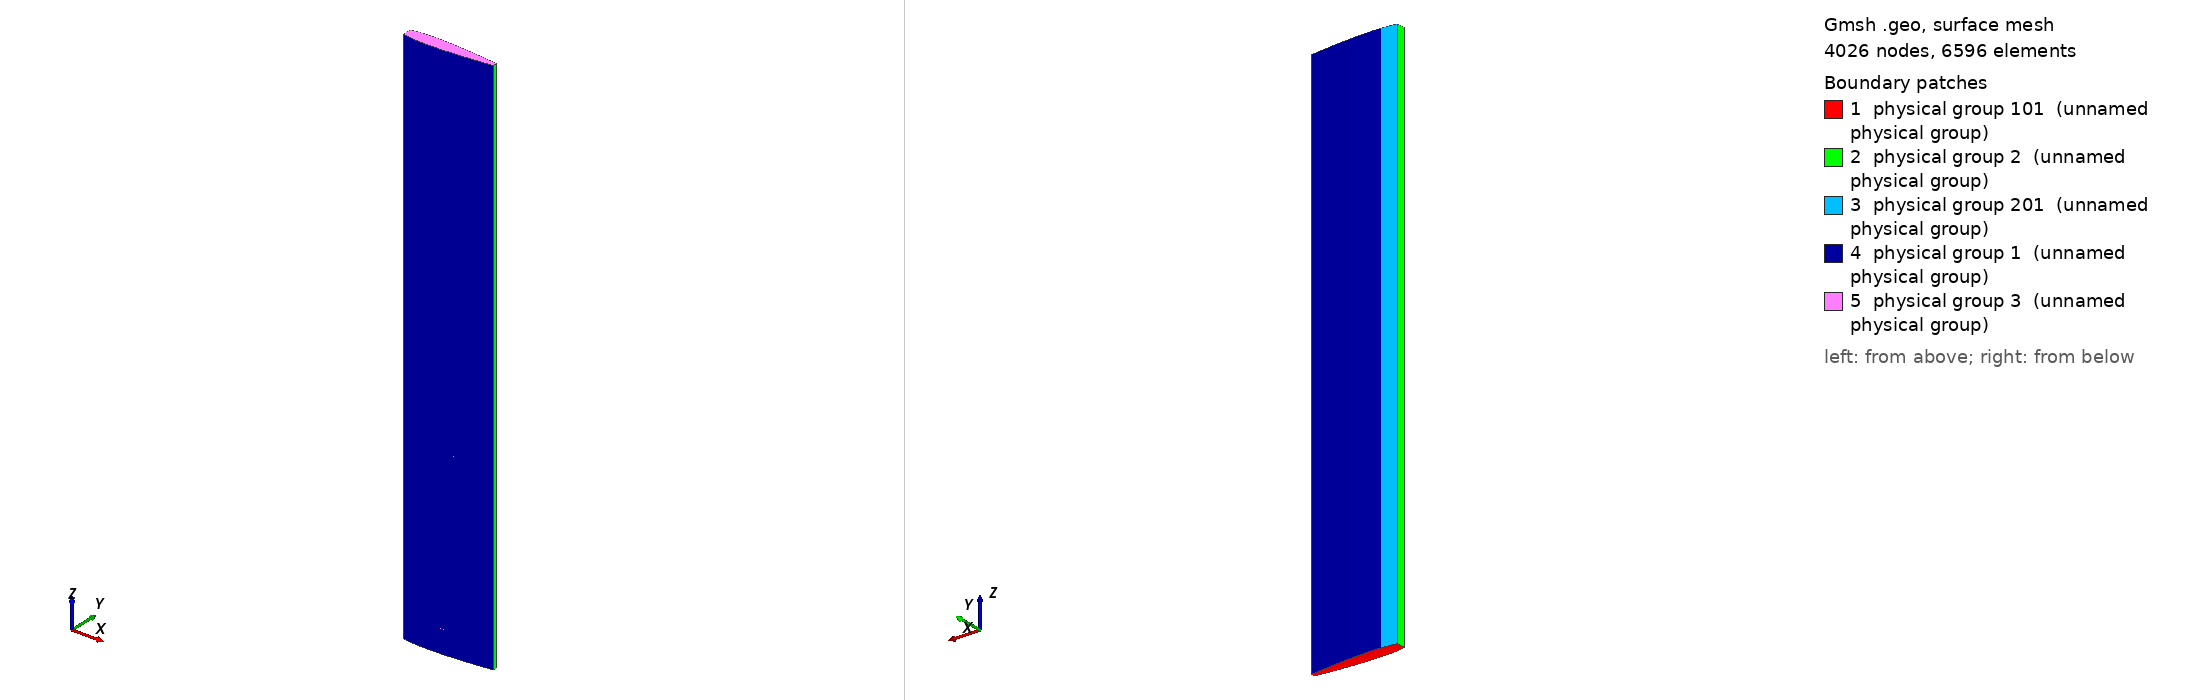

Gmsh geometry script, surface-meshed: 4026 nodes, 6596 surface elements. Boundary patches (legend numbers): 1 physical group 101 (unnamed physical group), 2 physical group 2 (unnamed physical group), 3 physical group 201 (unnamed physical group), 4 physical group 1 (unnamed physical group), 5 physical group 3 (unnamed physical group). Left view from above one corner, right view from below the opposite corner. Legend entries are the model's physical surfaces. The drawing asked Gmsh for element sizes between 1% and 20% of the model's largest extent; the script's own settings can give other sizes.

=== WING.geo (drawn) ===
span_layers[] = {3,3,3,3,3,3,3,3,3,3,3,3,3,3,3,3,3,3,3,3,3,3,3,2};
Include "AIRFOIL.geo";  // First Airfoil
SF=0.7; //Scale Factor
L=5;  //Length of wing
n = 25; // number of airfoil ribs
l = L/(n-1); // distance between each airfoil.
La=2; // number of layers in extrusion

DMN1=1;//Domain ID # 1
DMN2=2;//Domain ID # 2
DMN3=3;//Domain ID # 3
EBC=101;//EBC ID
NBC1=201;//NBC ID
NBC2=202;//NBC ID

Physical Surface(DMN1) = {}; 	// Curved Panel group
Physical Surface(DMN2) = {}; 	// longitunal stiffner Panel group
Physical Surface(DMN3) = {s1,s2,s3,s4,s5,s6}; 	// Ribs, Stiffeners group 
Physical Surface(EBC) = {s1,s2,s3,s4,s5,s6}; 	// Clamped surface 
Physical Surface(NBC1) = {}; 	// Force Area

For i In {1:(n-1)}
	If (i == 1)
		out[] = Extrude{0, 0, l} { Line{l1,l2,l3,l4,l5,l6,l7,l8,l9,l10,l11,l12,l13,l14,l15,l16,l17,l18,l19}; Layers{span_layers[i-1]}; };
	Else
		out[] = Extrude{0, 0, l} { Line{out[0],out[4],out[8],out[12],out[16],out[20],out[24],out[28],out[32],out[36],out[40],out[44],out[48],out[52],out[56],out[60],out[64],out[68],out[72]}; Layers{span_layers[i-1]}; };
	EndIf
	
	//Surface loop 1	
	ll1 = newll;Line Loop(ll1) = {out[28], out[4], out[72], -out[0]};
	s1 = news;Plane Surface(s1) = {ll1};
	//Surface loop 2
	ll2 = newll;Line Loop(ll2) = {out[32], out[8], out[68], -out[4]};
	s2 = news;Plane Surface(s2) = {ll2};
	//Surface loop 3
	ll3 = newll;Line Loop(ll3) = {out[36], out[12], out[64], -out[8]};
	s3 = news;Plane Surface(s3) = {ll3};
	//Surface loop 4
	ll4 = newll;Line Loop(ll4) = {out[40], out[16], out[60], -out[12]};
	s4 = news;Plane Surface(s4) = {ll4};
	//Surface loop 5
	ll5 = newll;Line Loop(ll5) = {out[44], out[20], out[56], -out[16]};
	s5 = news;Plane Surface(s5) = {ll5};
	//Surface loop 6
	ll6 = newll;Line Loop(ll6) = {out[48], out[24], out[52], -out[20]};
	s6 = news;Plane Surface(s6) = {ll6};
	

	// Make surfaces transfinite for structured mesh
	Transfinite Line {out[0],out[4],out[8],out[12],out[16],out[20],out[24]} = a1 Using Progression 1;
	Transfinite Line {out[28],out[32],out[36],out[40],out[44],out[48],out[52],out[56],out[60],out[64],out[68],out[72]} = a2 Using Progression 1;
	Transfinite Surface {s1,s2,s3,s4,s5,s6};

	Physical Surface(DMN1) += {out[29],out[33],out[37],out[41],out[45],out[49],out[53],out[57],out[61],out[65],out[69],out[73]};
	Physical Surface(DMN2) += {out[1],out[5],out[9],out[13],out[17],out[21],out[25]};
	Physical Surface(DMN3) += {s1,s2,s3,s4,s5,s6};
	Physical Surface(NBC1) += {out[29]};
EndFor
Coherence;



=== AIRFOIL.geo (included by WING.geo) ===
lc=0.1;
a1=3; //airfoil mesh parameter 
a2=3; // lateral airfoil mesh parameter
Point	(	15	)= {	0.871572	,	0.017959	,	0, lc};
Point	(	16	)= {	0.853553	,	0.020107	,	0, lc};
Point	(	17	)= {	0.834565	,	0.022323	,	0, lc};
Point	(	18	)= {	0.81466	,	0.024593	,	0, lc};
Point	(	19	)= {	0.793893	,	0.026905	,	0, lc};
Point	(	20	)= {	0.77232	,	0.029246	,	0, lc};
Point	(	21	)= {	0.75	,	0.031603	,	0, lc};
Point	(	22	)= {	0.726995	,	0.033962	,	0, lc};
Point	(	23	)= {	0.703368	,	0.036311	,	0, lc};
Point	(	24	)= {	0.679184	,	0.038634	,	0, lc};
Point	(	25	)= {	0.654508	,	0.040917	,	0, lc};
Point	(	26	)= {	0.62941	,	0.043147	,	0, lc};
Point	(	27	)= {	0.603956	,	0.045307	,	0, lc};
Point	(	28	)= {	0.578217	,	0.047383	,	0, lc};
Point	(	29	)= {	0.552264	,	0.049358	,	0, lc};
Point	(	30	)= {	0.526168	,	0.051216	,	0, lc};
Point	(	31	)= {	0.5	,	0.05294	,	0, lc};
Point	(	32	)= {	0.473832	,	0.054515	,	0, lc};
Point	(	33	)= {	0.447736	,	0.055923	,	0, lc};
Point	(	34	)= {	0.421783	,	0.057148	,	0, lc};
Point	(	35	)= {	0.396044	,	0.058175	,	0, lc};
Point	(	36	)= {	0.37059	,	0.058989	,	0, lc};
Point	(	37	)= {	0.345492	,	0.059575	,	0, lc};
Point	(	38	)= {	0.320816	,	0.059921	,	0, lc};
Point	(	39	)= {	0.296632	,	0.060015	,	0, lc};
Point	(	40	)= {	0.273005	,	0.059848	,	0, lc};
Point	(	41	)= {	0.25	,	0.059412	,	0, lc};
Point	(	42	)= {	0.22768	,	0.058702	,	0, lc};
Point	(	43	)= {	0.206107	,	0.057714	,	0, lc};
Point	(	44	)= {	0.18534	,	0.056447	,	0, lc};
Point	(	45	)= {	0.165435	,	0.054902	,	0, lc};
Point	(	46	)= {	0.146447	,	0.053083	,	0, lc};
Point	(	47	)= {	0.128428	,	0.050996	,	0, lc};
Point	(	48	)= {	0.111427	,	0.048648	,	0, lc};
Point	(	49	)= {	0.095492	,	0.046049	,	0, lc};
Point	(	50	)= {	0.080665	,	0.043211	,	0, lc};
Point	(	51	)= {	0.066987	,	0.040145	,	0, lc};
Point	(	71	)= {	0.066987	,	-0.040145	,	0, lc};
Point	(	72	)= {	0.080665	,	-0.043211	,	0, lc};
Point	(	73	)= {	0.095492	,	-0.046049	,	0, lc};
Point	(	74	)= {	0.111427	,	-0.048648	,	0, lc};
Point	(	75	)= {	0.128428	,	-0.050996	,	0, lc};
Point	(	76	)= {	0.146447	,	-0.053083	,	0, lc};
Point	(	77	)= {	0.165435	,	-0.054902	,	0, lc};
Point	(	78	)= {	0.18534	,	-0.056447	,	0, lc};
Point	(	79	)= {	0.206107	,	-0.057714	,	0, lc};
Point	(	80	)= {	0.22768	,	-0.058702	,	0, lc};
Point	(	81	)= {	0.25	,	-0.059412	,	0, lc};
Point	(	82	)= {	0.273005	,	-0.059848	,	0, lc};
Point	(	83	)= {	0.296632	,	-0.060015	,	0, lc};
Point	(	84	)= {	0.320816	,	-0.059921	,	0, lc};
Point	(	85	)= {	0.345492	,	-0.059575	,	0, lc};
Point	(	86	)= {	0.37059	,	-0.058989	,	0, lc};
Point	(	87	)= {	0.396044	,	-0.058175	,	0, lc};
Point	(	88	)= {	0.421783	,	-0.057148	,	0, lc};
Point	(	89	)= {	0.447736	,	-0.055923	,	0, lc};
Point	(	90	)= {	0.473832	,	-0.054515	,	0, lc};
Point	(	91	)= {	0.5	,	-0.05294	,	0, lc};
Point	(	92	)= {	0.526168	,	-0.051216	,	0, lc};
Point	(	93	)= {	0.552264	,	-0.049358	,	0, lc};
Point	(	94	)= {	0.578217	,	-0.047383	,	0, lc};
Point	(	95	)= {	0.603956	,	-0.045307	,	0, lc};
Point	(	96	)= {	0.62941	,	-0.043147	,	0, lc};
Point	(	97	)= {	0.654508	,	-0.040917	,	0, lc};
Point	(	98	)= {	0.679184	,	-0.038634	,	0, lc};
Point	(	99	)= {	0.703368	,	-0.036311	,	0, lc};
Point	(	100	)= {	0.726995	,	-0.033962	,	0, lc};
Point	(	101	)= {	0.75	,	-0.031603	,	0, lc};
Point	(	102	)= {	0.77232	,	-0.029246	,	0, lc};
Point	(	103	)= {	0.793893	,	-0.026905	,	0, lc};
Point	(	104	)= {	0.81466	,	-0.024593	,	0, lc};
Point	(	105	)= {	0.834565	,	-0.022323	,	0, lc};
Point	(	106	)= {	0.853553	,	-0.020107	,	0, lc};
Point	(	107	)= {	0.871572	,	-0.017959	,	0, lc};





l1 = newl;Line(l1) = {51, 71};
l2 = newl;Line(l2) = {43, 79};
l3 = newl;Line(l3) = {37, 85};
l4 = newl;Line(l4) = {31, 91};
l5 = newl;Line(l5) = {26, 96};
l6 = newl;Line(l6) = {21, 101};
l7 = newl;Line(l7) = {15, 107};
l8 = newl;Spline(l8) = {51, 50, 49, 48, 47, 46, 45, 44, 43};
l9 = newl;Spline(l9) = {43, 42, 41, 40, 39, 38, 37};
l10 = newl;Spline(l10) = {37, 36, 35, 34, 33, 32, 31};
l11 = newl;Spline(l11) = {31, 30, 29, 28, 27, 26};
l12 = newl;Spline(l12) = {26, 25, 24, 23, 22, 21};
l13 = newl;Spline(l13) = {21, 20, 19, 18, 17, 16, 15};
l14 = newl;Spline(l14) = {107, 106, 105, 104, 103, 102, 101};
l15 = newl;Spline(l15) = {101, 100, 99, 98, 97, 96};
l16 = newl;Spline(l16) = {96, 95, 94, 93, 92, 91};
l17 = newl;Spline(l17) = {91, 90, 89, 88, 87, 86, 85};
l18 = newl;Spline(l18) = {85, 84, 83, 82, 81, 80, 79};
l19 = newl;Spline(l19) = {79, 78, 77, 76, 75, 74, 73, 72, 71};


ll1 = newll;Line Loop(ll1) = {l8, l2, l19, -l1};
s1 = news;Plane Surface(s1) = {ll1};
ll2 = newll;Line Loop(ll2) = {l9, l3, l18, -l2};
s2 = news;Plane Surface(s2) = {ll2};
ll3 = newll;Line Loop(ll3) = {l10, l4, l17, -l3};
s3 = news;Plane Surface(s3) = {ll3};
ll4 = newll;Line Loop(ll4) = {l11, l5, l16, -l4};
s4 = news;Plane Surface(s4) = {ll4};
ll5 = newll;Line Loop(ll5) = {l12, l6, l15, -l5};
s5 = news;Plane Surface(s5) = {ll5};
ll6 = newll;Line Loop(ll6) = {l13, l7, l14, -l6};
s6 = news;Plane Surface(s6) = {ll6};
Transfinite Line {l1,l2, l3, l4, l5, l6, l7} = a1 Using Progression 1;
Transfinite Line {l8, l9, l10, l11, l12, l13, l19, l18, l17, l16, l15, l14} = a2 Using Progression 1;
Transfinite Surface {s1,s2,s3,s4,s5,s6};
